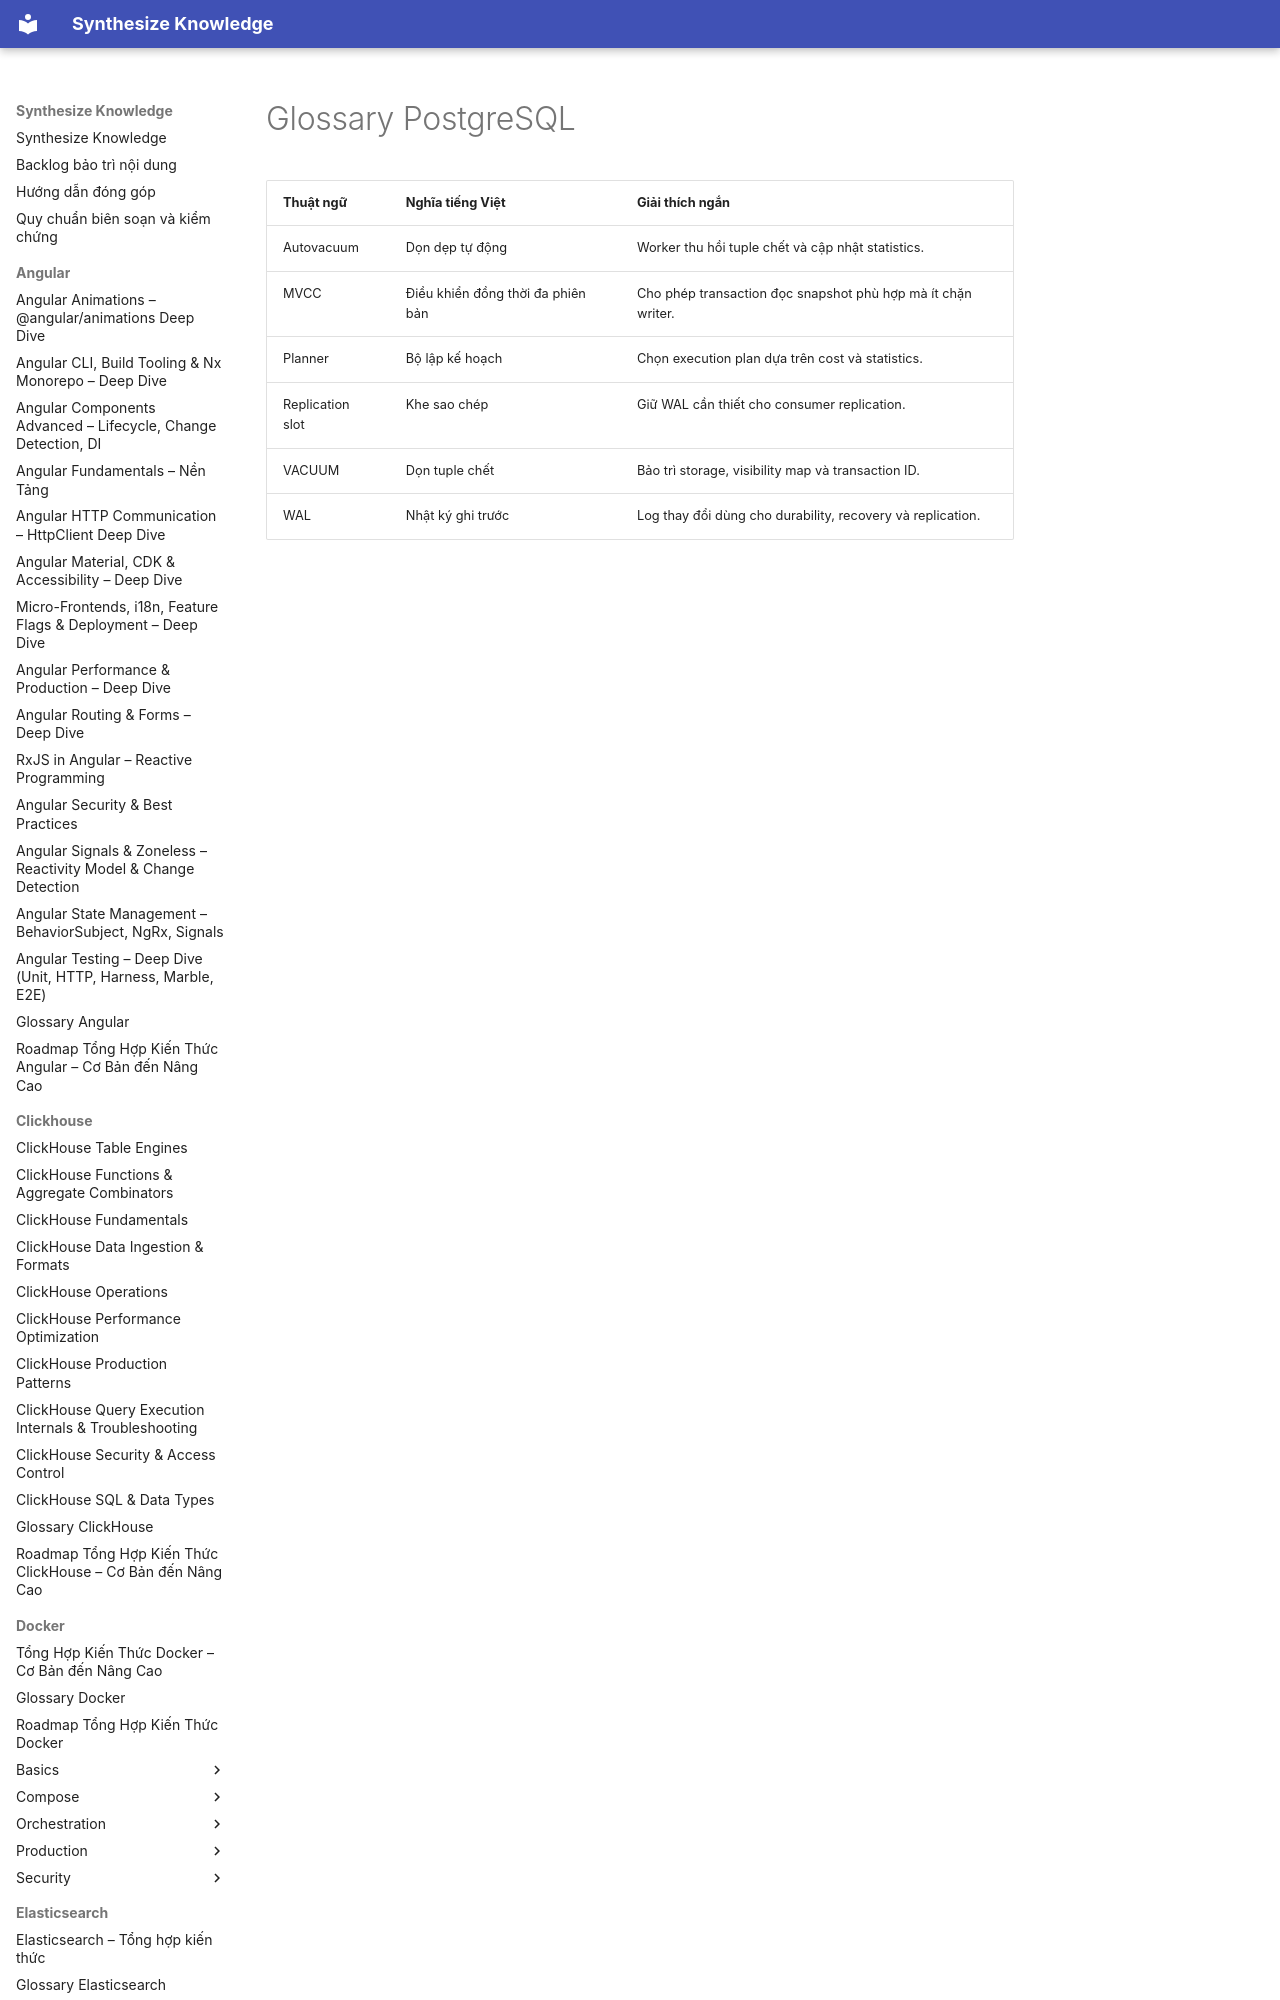

repository: hieutran2811/synthesize_knowledge · page: postgresql/glossary/index.html · generator: mkdocs

---
title: "Glossary PostgreSQL"
topic: postgresql
level: mixed
review_status: needs_review
content_updated: null
last_verified: null
version_scope: "unspecified"
source_count: 0
---
# Glossary PostgreSQL
